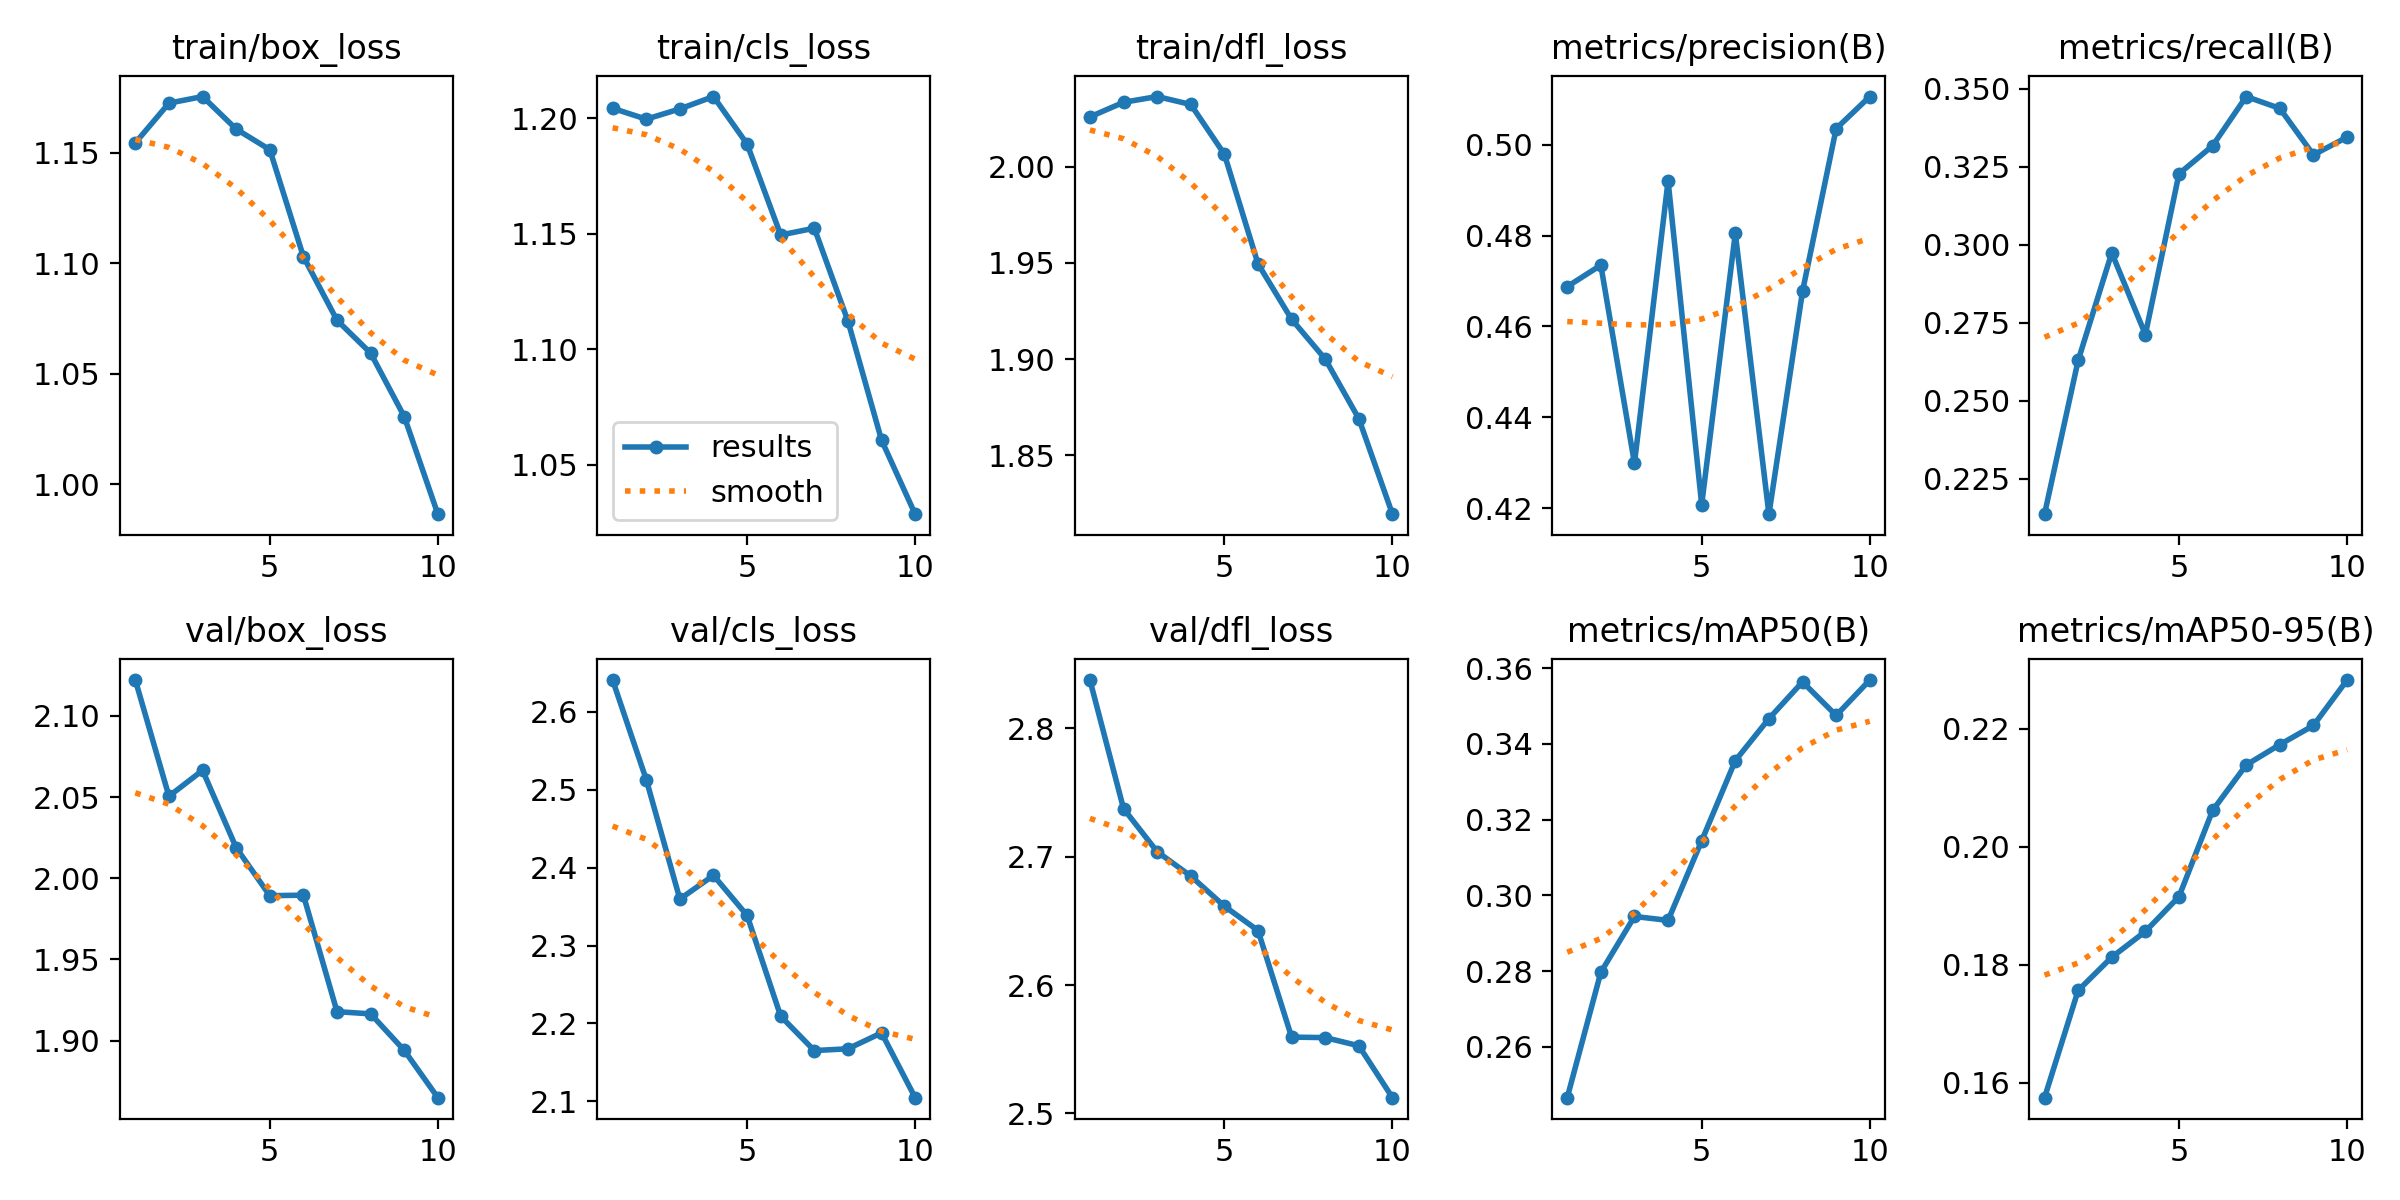

The table this chart was drawn from, first rows:
epoch, time, train/box_loss, train/cls_loss, train/dfl_loss, metrics/precision(B), metrics/recall(B), metrics/mAP50(B), metrics/mAP50-95(B), val/box_loss, val/cls_loss, val/dfl_loss, lr/pg0, lr/pg1, lr/pg2
1, 49.52, 1.155, 1.204, 2.026, 0.4688, 0.2137, 0.2465, 0.1575, 2.122, 2.641, 2.838, 0.00033, 0.00033, 0.06733
2, 93.69, 1.173, 1.2, 2.034, 0.4735, 0.2629, 0.2797, 0.1756, 2.051, 2.513, 2.738, 0.0006036, 0.0006036, 0.03427
3, 141.4, 1.175, 1.204, 2.037, 0.4299, 0.2974, 0.2944, 0.1813, 2.066, 2.36, 2.704, 0.0008173, 0.0008173, 0.001151
4, 187.5, 1.161, 1.209, 2.032, 0.4921, 0.2712, 0.2934, 0.1856, 2.019, 2.39, 2.685, 0.00073, 0.00073, 0.00073
5, 234.4, 1.151, 1.189, 2.007, 0.4208, 0.3227, 0.3144, 0.1915, 1.989, 2.339, 2.661, 0.00064, 0.00064, 0.00064
6, 280.8, 1.103, 1.15, 1.95, 0.4805, 0.3317, 0.3356, 0.2061, 1.99, 2.209, 2.642, 0.00055, 0.00055, 0.00055
7, 327.5, 1.074, 1.152, 1.921, 0.4186, 0.3475, 0.3467, 0.2139, 1.918, 2.165, 2.559, 0.00046, 0.00046, 0.00046
8, 374.2, 1.059, 1.112, 1.9, 0.4678, 0.3437, 0.3564, 0.2173, 1.916, 2.167, 2.559, 0.00037, 0.00037, 0.00037
9, 420.2, 1.031, 1.061, 1.869, 0.5036, 0.3288, 0.3475, 0.2205, 1.894, 2.188, 2.553, 0.00028, 0.00028, 0.00028
10, 465.7, 0.9864, 1.029, 1.819, 0.5107, 0.3345, 0.3569, 0.2282, 1.865, 2.105, 2.512, 0.00019, 0.00019, 0.00019
